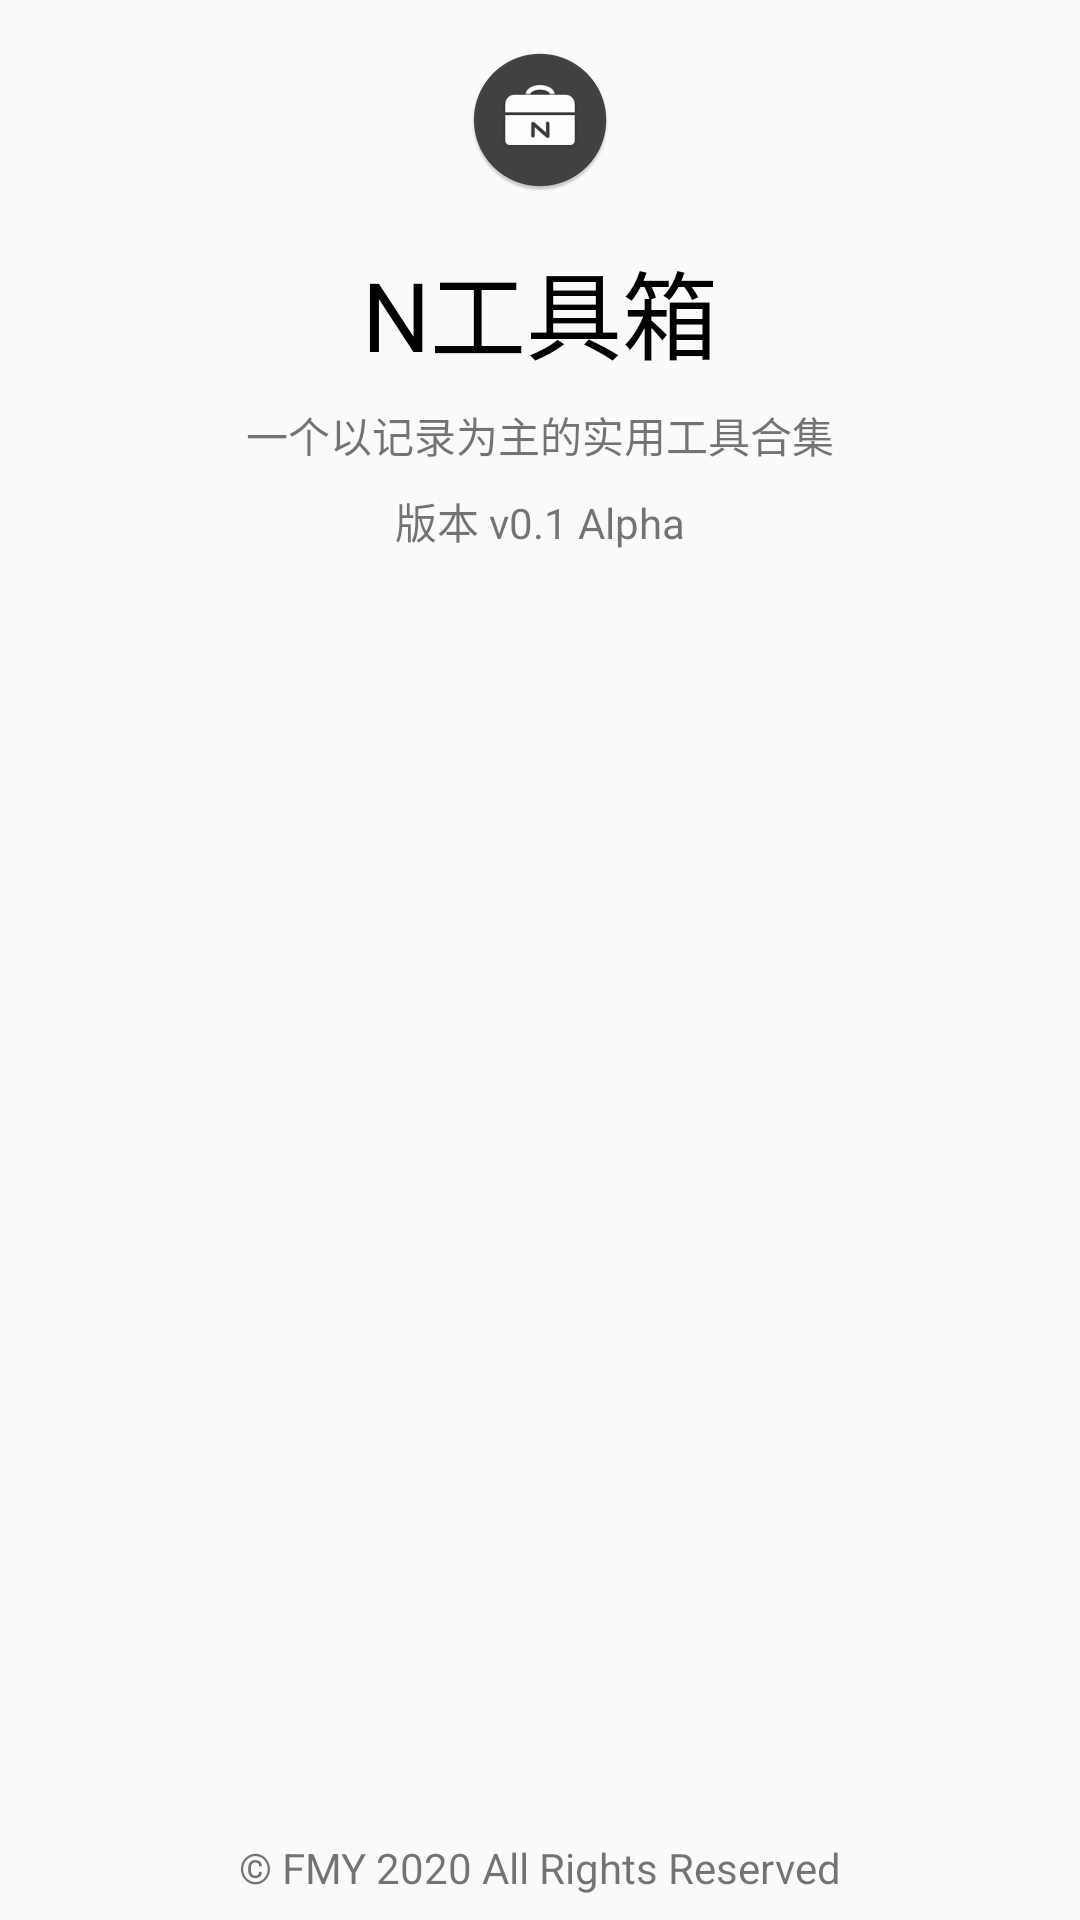

The Android layout XML behind this screen, and the referenced resources:
<!-- AndroidManifest.xml: activity theme AppThemeActionBar -->
<!-- res/layout/activity_about.xml -->
<?xml version="1.0" encoding="utf-8"?>
<androidx.constraintlayout.widget.ConstraintLayout
    xmlns:android="http://schemas.android.com/apk/res/android"
    xmlns:app="http://schemas.android.com/apk/res-auto"
    xmlns:tools="http://schemas.android.com/tools"
    android:layout_width="match_parent"
    android:layout_height="match_parent"
    tools:context=".MainActivity">

    <ImageView
        android:id="@+id/iv_about_logo"
        android:layout_width="200dp"
        android:layout_height="wrap_content"
        app:srcCompat="@mipmap/ic_launcher_round"
        app:layout_constraintEnd_toEndOf="parent"
        app:layout_constraintStart_toStartOf="parent"
        app:layout_constraintTop_toTopOf="parent"
        android:layout_marginTop="16dp"/>

    <TextView
        android:id="@+id/tv_about_title"
        android:layout_width="wrap_content"
        android:layout_height="wrap_content"
        android:text="@string/app_name"
        android:textSize="32sp"
        android:textColor="@android:color/black"
        app:layout_constraintEnd_toEndOf="parent"
        app:layout_constraintStart_toStartOf="parent"
        app:layout_constraintTop_toBottomOf="@+id/iv_about_logo"
        android:layout_marginTop="16dp"/>

    <TextView
        android:id="@+id/tv_about_description"
        android:layout_width="wrap_content"
        android:layout_height="wrap_content"
        android:text="@string/app_description"
        app:layout_constraintEnd_toEndOf="parent"
        app:layout_constraintStart_toStartOf="parent"
        app:layout_constraintTop_toBottomOf="@+id/tv_about_title"
        android:layout_marginTop="8dp"/>

    <TextView
        android:id="@+id/tv_about_version"
        android:layout_width="wrap_content"
        android:layout_height="wrap_content"
        android:text="@string/version"
        app:layout_constraintEnd_toEndOf="parent"
        app:layout_constraintStart_toStartOf="parent"
        app:layout_constraintTop_toBottomOf="@+id/tv_about_description"
        android:layout_marginTop="8dp"/>

    <TextView
        android:id="@+id/tv_about_copyright"
        android:layout_width="wrap_content"
        android:layout_height="wrap_content"
        android:text="@string/copyright"
        app:layout_constraintBottom_toBottomOf="parent"
        app:layout_constraintEnd_toEndOf="parent"
        app:layout_constraintStart_toStartOf="parent"
        android:layout_marginBottom="8dp"/>

</androidx.constraintlayout.widget.ConstraintLayout>
<!-- resources referenced by this layout -->
<resources>
  <!-- mipmap ic_launcher_round: png bitmap (mipmap-hdpi, 2860 bytes) -->
  <string name="app_description">一个以记录为主的实用工具合集</string>
  <string name="app_name">N工具箱</string>
  <string name="copyright">© FMY 2020 All Rights Reserved</string>
  <string name="version">版本 v0.1 Alpha</string>
  <style name="AppThemeActionBar" parent="Theme.AppCompat.Light.DarkActionBar">
          
          <item name="colorPrimary">@color/md_grey_900</item>
          <item name="colorPrimaryDark">@color/md_grey_900</item>
          <item name="colorAccent">@color/md_blue_400</item>
      </style>
  <color name="md_grey_900">#212121</color>
  <color name="md_blue_400">#42A5F5</color>
</resources>
